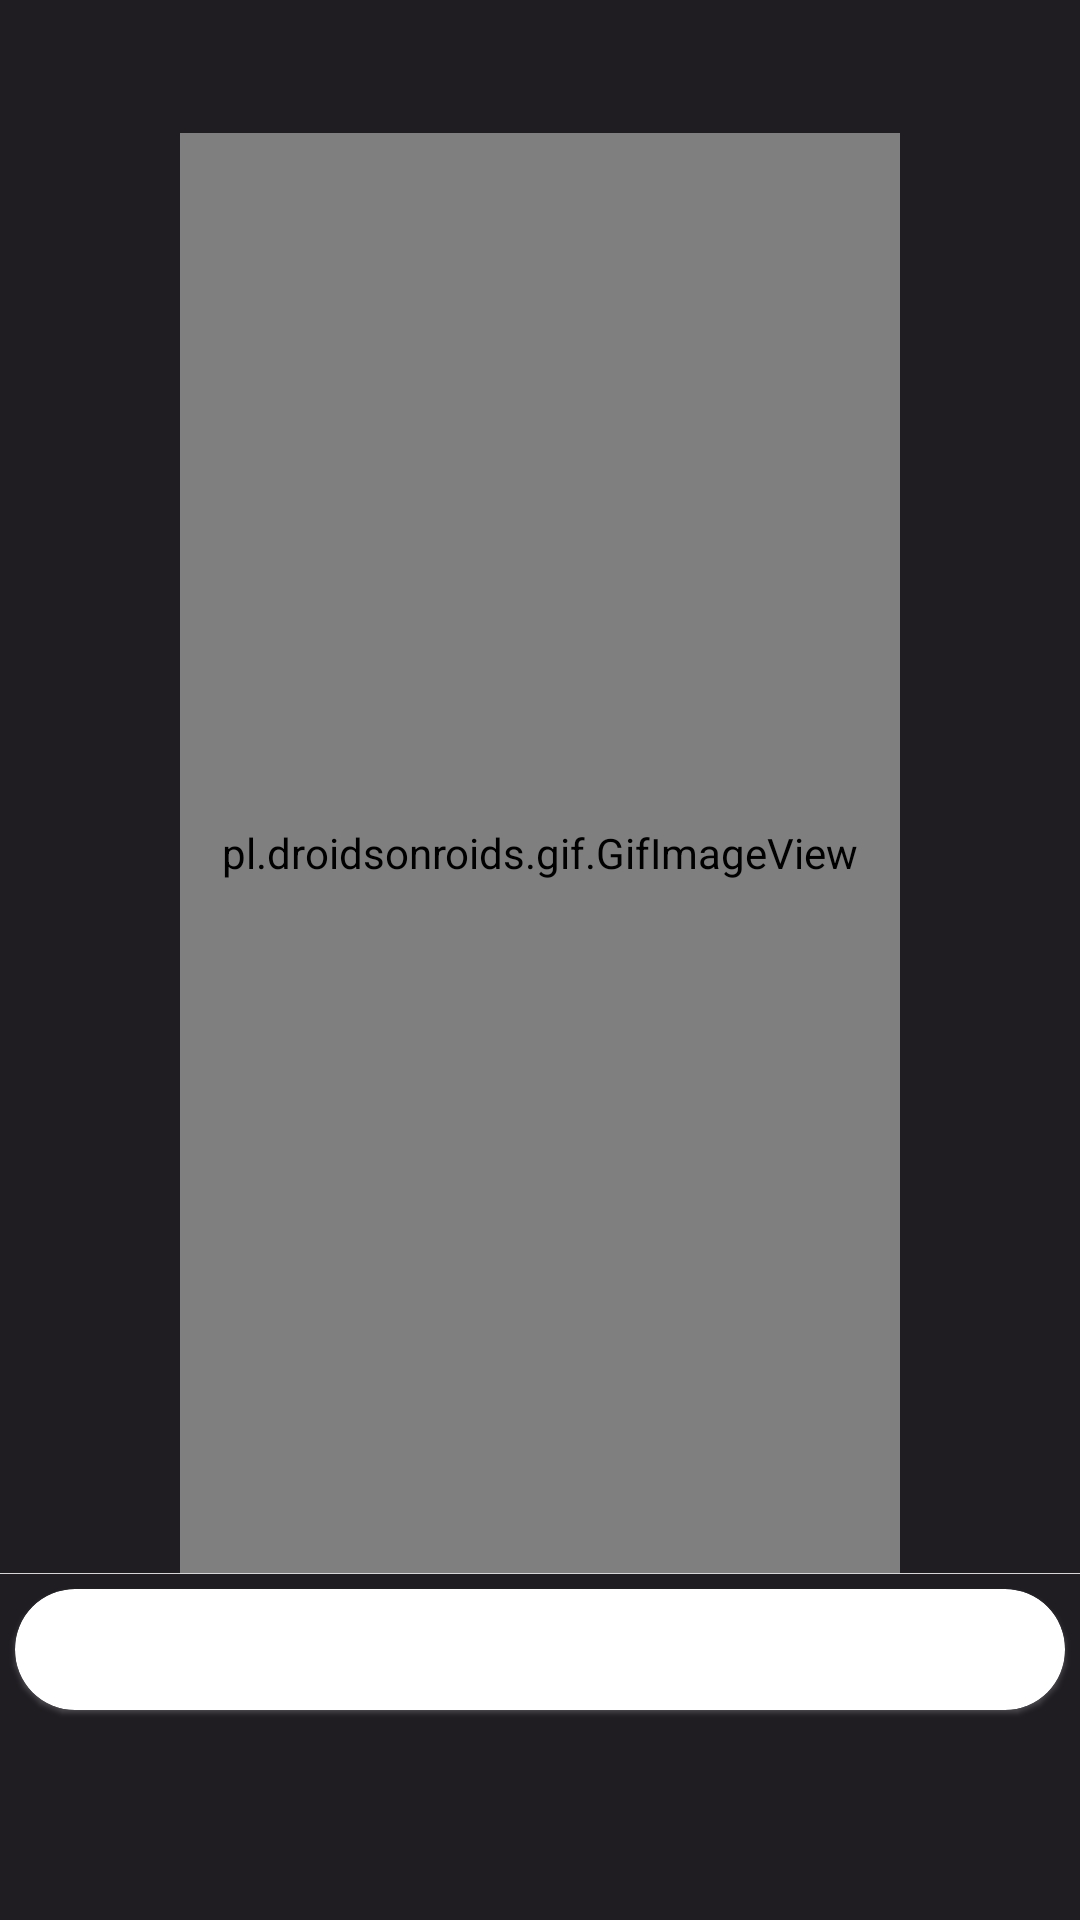

Produce the Android XML layout that renders to this screen, including the resource entries it uses.
<!-- AndroidManifest.xml: application theme GdxTheme.NoActionBar -->
<!-- res/layout/environment_help_tutorial_layout.xml -->
<?xml version="1.0" encoding="utf-8"?>
    <androidx.core.widget.NestedScrollView xmlns:android="http://schemas.android.com/apk/res/android"
        android:layout_width="match_parent"
        android:layout_height="match_parent"
        xmlns:app="http://schemas.android.com/apk/res-auto">
        <LinearLayout
            android:layout_width="match_parent"
            android:layout_height="wrap_content"
            android:orientation="vertical">
    <com.google.android.material.textview.MaterialTextView
        android:id="@+id/title"
        android:layout_width="match_parent"
        android:layout_height="wrap_content"
        android:padding="10dp"
        android:textSize="18sp"
        android:textStyle="bold"
        android:textFontWeight="500"
        android:textColor="?attr/colorOnBackground"
        android:text=""/>

    <androidx.constraintlayout.widget.ConstraintLayout
        android:layout_width="match_parent"
        android:layout_height="wrap_content">
        <pl.droidsonroids.gif.GifImageView
            android:id="@+id/gif_view"
            android:layout_width="240dp"
            android:layout_height="480dp"
            app:layout_constraintDimensionRatio="9:16"
            app:layout_constraintTop_toTopOf="parent"
            app:layout_constraintStart_toStartOf="parent"
            app:layout_constraintEnd_toEndOf="parent"

            />
    </androidx.constraintlayout.widget.ConstraintLayout>


    <View
        android:layout_width="match_parent"
        android:layout_height="1px"
        android:background="@color/dividerColor"/>

    <com.google.android.material.card.MaterialCardView
        android:layout_width="match_parent"
        android:layout_height="wrap_content"
        android:padding="10dp"
        android:layout_margin="5dp"
        app:cardBackgroundColor="?attr/colorSurface"
        app:cardCornerRadius="20dp">
    <com.google.android.material.textview.MaterialTextView
        android:id="@+id/description"
        android:layout_width="match_parent"
        android:layout_height="wrap_content"
        android:textColor="?attr/colorOnSurface"
        android:layout_margin="10dp"
        android:textFontWeight="300"
        android:textSize="15sp"
        android:text=""/>
    </com.google.android.material.card.MaterialCardView>
        </LinearLayout>
    </androidx.core.widget.NestedScrollView>
<!-- resources referenced by this layout -->
<resources>
  <color name="dividerColor">#D2FFFFFF</color>
  <style name="GdxTheme.NoActionBar" parent="AppTheme.FullScreen">
          <item name="windowActionBar">false</item>
          <item name="windowNoTitle">true</item>
          <item name="android:windowTranslucentNavigation">false</item>
      </style>
  <style name="AppTheme.FullScreen" parent="AppTheme">
          <item name="android:statusBarColor">@color/background</item>
          <item name="windowActionBar">false</item>
      </style>
  <style name="AppTheme" parent="Theme.MaterialComponents.DayNight.NoActionBar">
          <item name="android:colorControlHighlight">@color/white</item>
          <item name="colorPrimary">@color/colorPrimary</item>
          <item name="colorSecondary">@color/colorSecondary</item>
          <item name="android:windowBackground">@color/background_dark</item>
          <item name="android:textColorPrimary">@color/white</item>
          <item name="android:textColorSecondary">@color/white</item>
          <item name="android:textColorTertiary">@color/white</item>
          <item name="materialCardViewStyle">@style/Widget.App.CardStyle</item>
          <item name="rippleColor">@color/white</item>
      </style>
  <color name="background">#262633</color>
  <color name="white">#FFFFFFFF</color>
  <color name="colorPrimary">#C3AFD7</color>
  <color name="colorSecondary">#C8AFE0</color>
  <color name="background_dark">#1f1c22</color>
  <style name="Widget.App.CardStyle" parent="Widget.MaterialComponents.CardView">
          <item name="cardBackgroundColor">?attr/colorSurface</item>
          <item name="elevationOverlayEnabled">true</item>
          <item name="elevationOverlayColor">?attr/colorOutline</item>
          <item name="android:colorControlHighlight">?attr/colorPrimary</item>
          <item name="android:colorFocusedHighlight">?attr/colorPrimary</item>
          <item name="rippleColor">?attr/colorPrimary</item>
      </style>
</resources>
